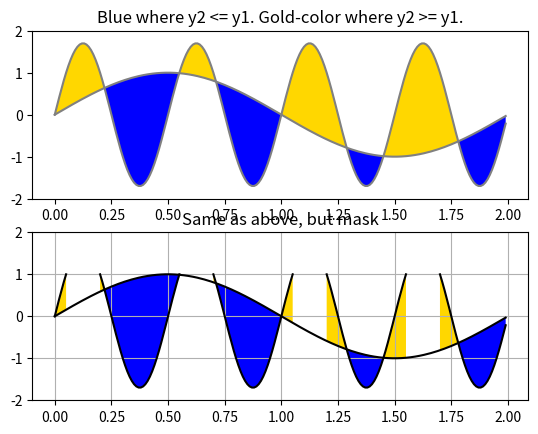

Python code for this plot:
import matplotlib.pyplot as plt
import numpy as np
x = np.arange(0.0, 2, 0.01)
y1 = np.sin(np.pi*x)
y2 = 1.7*np.sin(4*np.pi*x)
fig = plt.figure()
axes1 = fig.add_subplot(211)
axes1.plot(x, y1, x, y2, color='grey')
axes1.fill_between(x, y1, y2, where=y2<=y1, facecolor='blue', interpolate=True)
axes1.fill_between(x, y1, y2, where=y2>=y1, facecolor='gold', interpolate=True)
axes1.set_title('Blue where y2 <= y1. Gold-color where y2 >= y1.')
axes1.set_ylim(-2,2)
# Mask values in y2 with value greater than 1.0
y2 = np.ma.masked_greater(y2, 1.0)
axes2 = fig.add_subplot(212, sharex=axes1)
axes2.plot(x, y1, x, y2, color='black')
axes2.fill_between(x, y1, y2, where=y2<=y1, facecolor='blue', interpolate=True)
axes2.fill_between(x, y1, y2, where=y2>=y1, facecolor='gold', interpolate=True)
axes2.set_title('Same as above, but mask')
axes2.set_ylim(-2,2)
axes2.grid('on')
plt.show()